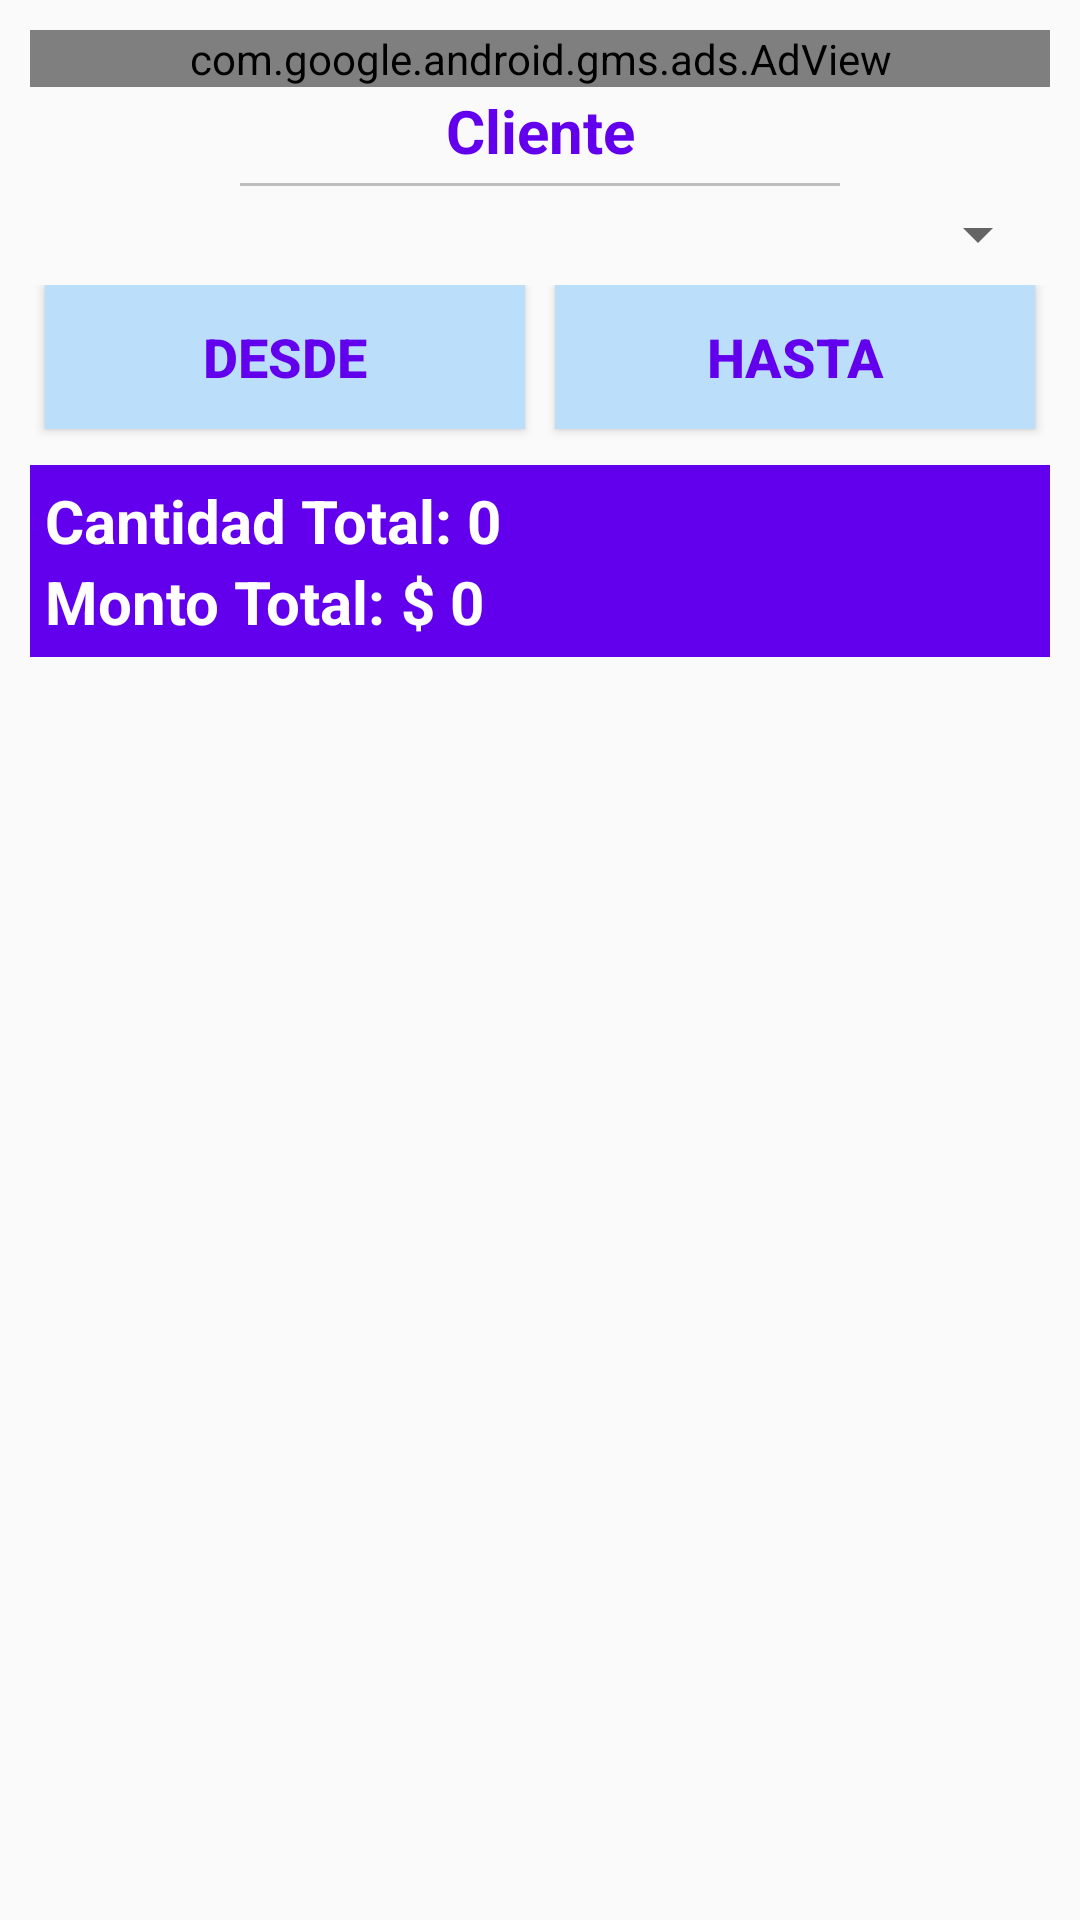

Write the Android layout XML for this screen, with the resource values it uses.
<!-- AndroidManifest.xml: application theme AppTheme -->
<!-- res/layout/content_report.xml -->
<?xml version="1.0" encoding="utf-8"?>
<RelativeLayout xmlns:android="http://schemas.android.com/apk/res/android"
    xmlns:ads="http://schemas.android.com/apk/res-auto"
    xmlns:app="http://schemas.android.com/apk/res-auto"
    xmlns:tools="http://schemas.android.com/tools"
    android:id="@+id/mainContent"
    android:layout_width="match_parent"
    android:layout_height="match_parent"
    android:paddingBottom="@dimen/activity_vertical_margin"
    android:paddingLeft="@dimen/activity_horizontal_margin"
    android:paddingRight="@dimen/activity_horizontal_margin"
    android:paddingTop="@dimen/activity_vertical_margin"
    app:layout_behavior="@string/appbar_scrolling_view_behavior"
    tools:context=".reports.iu.Report"
    tools:showIn="@layout/activity_report">

    <LinearLayout
        android:id="@+id/banner"
        android:layout_width="match_parent"
        android:layout_height="wrap_content"
        android:layout_alignParentTop="true">

        <com.google.android.gms.ads.AdView
            android:id="@+id/adView"
            style="@style/BannerStyle"
            ads:adSize="BANNER"
            ads:adUnitId="@string/banner_report" />
    </LinearLayout>


    <LinearLayout
        android:id="@+id/Linear0"
        android:layout_width="match_parent"
        android:layout_height="wrap_content"
        android:layout_below="@+id/banner"
        android:orientation="vertical">

        <TextView
            android:layout_width="match_parent"
            android:layout_height="wrap_content"
            android:layout_marginTop="1dp"
            android:gravity="center"
            android:text="Cliente"
            android:textColor="@color/colorPrimary"
            android:textSize="@dimen/textViewSize"
            android:textStyle="bold" />

        <View
            android:layout_width="200dp"
            android:layout_height="1dp"
            android:layout_gravity="center"
            android:layout_margin="4dp"
            android:background="#BDBDBD" />

        <Spinner
            android:id="@+id/spinnerC"
            android:layout_width="match_parent"
            android:layout_height="wrap_content" />

    </LinearLayout>

    <LinearLayout
        android:id="@+id/Linear1"
        android:layout_width="match_parent"
        android:layout_height="wrap_content"
        android:layout_below="@id/Linear0"
        android:layout_marginTop="5dp"
        android:orientation="horizontal">


        <Button
            android:id="@+id/buttonDateSince"
            android:layout_width="150dp"
            android:layout_height="wrap_content"
            android:layout_gravity="left"
            android:layout_margin="5dp"
            android:layout_weight="1"
            android:background="#BBDEFB"
            android:text="Desde"
            android:textColor="@color/colorPrimary"
            android:textSize="18dp"
            android:textStyle="bold" />


        <Button
            android:id="@+id/buttonDateUntil"
            android:layout_width="150dp"
            android:layout_height="wrap_content"
            android:layout_gravity="right"
            android:layout_margin="5dp"
            android:layout_weight="1"
            android:background="#BBDEFB"
            android:text="Hasta"
            android:textColor="@color/colorPrimary"
            android:textSize="18dp"
            android:textStyle="bold" />

    </LinearLayout>


    <LinearLayout
        android:id="@+id/Linear2"
        android:layout_width="match_parent"
        android:layout_height="wrap_content"
        android:layout_below="@+id/Linear1"
        android:layout_marginTop="2dp"
        android:orientation="vertical">

        <android.support.v7.widget.RecyclerView
            android:id="@+id/recyclerView"
            android:layout_width="match_parent"
            android:layout_height="wrap_content"
            android:layout_weight="0.1">

        </android.support.v7.widget.RecyclerView>

        <LinearLayout

            android:layout_width="match_parent"
            android:layout_height="wrap_content"
            android:padding="5dp"
            android:background="@color/colorPrimary"
            android:orientation="vertical">

            <LinearLayout
                android:layout_width="match_parent"
                android:layout_height="wrap_content"
                android:orientation="horizontal">

                <TextView
                    android:layout_width="wrap_content"
                    android:layout_height="wrap_content"
                    android:text="Cantidad Total: "
                    android:textColor="#FFFFFF"
                    android:textStyle="bold"
                    android:textSize="20dp" />

                <TextView
                    android:id="@+id/quantity_total"
                    android:layout_width="wrap_content"
                    android:layout_height="wrap_content"

                    android:text="0"
                    android:textColor="#FFFFFF"
                    android:textSize="20dp"
                    android:textStyle="bold" />
            </LinearLayout>

            <LinearLayout
                android:layout_width="match_parent"
                android:layout_height="wrap_content"
                android:orientation="horizontal">

                <TextView
                    android:layout_width="wrap_content"
                    android:layout_height="wrap_content"
                    android:text="Monto Total: "
                    android:textStyle="bold"
                    android:textColor="#FFFFFF"
                    android:textSize="20dp" />

                <TextView
                    android:id="@+id/amount_total"
                    android:layout_width="wrap_content"
                    android:layout_height="wrap_content"
                    android:text="$ 0"
                    android:textColor="#FFFFFF"
                    android:textSize="20dp"
                    android:textStyle="bold" />
            </LinearLayout>
        </LinearLayout>
    </LinearLayout>


</RelativeLayout>
<!-- res/layout/activity_report.xml (included above) -->
<?xml version="1.0" encoding="utf-8"?>
<android.support.design.widget.CoordinatorLayout xmlns:android="http://schemas.android.com/apk/res/android"
    xmlns:app="http://schemas.android.com/apk/res-auto"
    xmlns:tools="http://schemas.android.com/tools"
    android:layout_width="match_parent"
    android:layout_height="match_parent"
    android:fitsSystemWindows="true"
    tools:context=".reports.iu.Report">

    <android.support.design.widget.AppBarLayout
        android:layout_width="match_parent"
        android:layout_height="wrap_content"
        android:theme="@style/AppTheme.AppBarOverlay">

        <android.support.v7.widget.Toolbar
            android:id="@+id/toolbar"
            android:layout_width="match_parent"
            android:layout_height="?attr/actionBarSize"
            android:background="?attr/colorPrimary"
            app:popupTheme="@style/AppTheme.PopupOverlay" />

    </android.support.design.widget.AppBarLayout>

    <include layout="@layout/content_report" />

    <android.support.design.widget.FloatingActionButton
        android:id="@+id/fab"
        android:layout_width="wrap_content"
        android:layout_height="wrap_content"
        android:layout_gravity="bottom|end"
        android:layout_margin="@dimen/fab_margin"
        android:src="@android:drawable/ic_menu_agenda" />

</android.support.design.widget.CoordinatorLayout>
<!-- resources referenced by this layout -->
<resources>
  <dimen name="activity_horizontal_margin">10dp</dimen>
  <dimen name="activity_vertical_margin">10dp</dimen>
  <dimen name="fab_margin">16dp</dimen>
  <dimen name="textViewSize">20dp</dimen>
  <string name="banner_report">ca-app-pub-5908373302541656/3709825328</string>
  <style name="AppTheme.AppBarOverlay" parent="ThemeOverlay.AppCompat.Dark.ActionBar" />
  <style name="AppTheme.PopupOverlay" parent="ThemeOverlay.AppCompat.Light" />
  <style name="BannerStyle" parent="@android:style/TextAppearance.Medium">
          <item name="android:layout_width">match_parent</item>
          <item name="android:layout_height">wrap_content</item>
          <item name="android:layout_alignParentBottom">true</item>
          <item name="android:layout_centerHorizontal">true</item>
      </style>
  <style name="AppTheme" parent="Theme.AppCompat.Light.DarkActionBar">
          
          <item name="colorPrimary">@color/colorPrimary</item>
          <item name="colorPrimaryDark">@color/colorPrimaryDark</item>
          <item name="colorAccent">@color/colorAccent</item>
      </style>
  <!-- not gathered from this repository: default colours our renderer supplied (Android Studio template values) -->
  <color name="colorPrimary">#FF6200EE</color>
  <color name="colorPrimaryDark">#FF3700B3</color>
  <color name="colorAccent">#FF03DAC5</color>
</resources>
